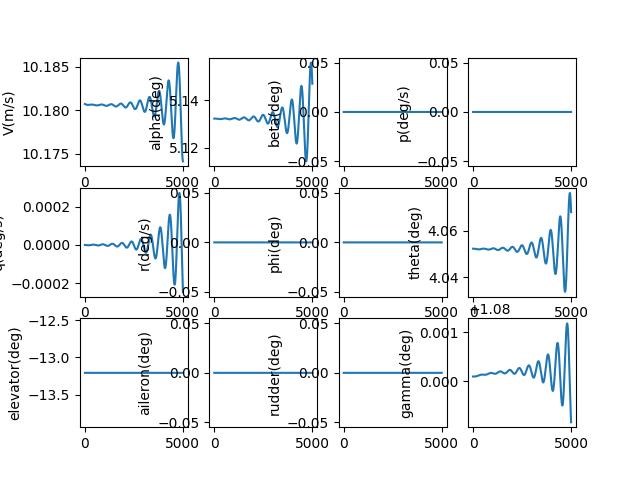

The table this chart was drawn from, first rows:
, V(m/s), alpha(deg), beta(deg), p(deg/s), q(deg/s), r(deg/s), phi(deg), theta(deg), elevator(deg), aileron(deg), rudder(deg), gamma(deg), pb, qc, rb, CD_act, CL_act, Cm_act, CY_act, Cr_act, Cn_act
1.0, 10.18, 5.132, 0.0, 0.0, -2.3833993435949404e-09, 0.0, 0.0, 4.052, -13.21, 0.0, 0.0, 1.08, 0.0, -8.065046792972055e-09, 0.0, 0.05814, -0.005222, 0.1904, 0.0, 0.0, 0.0
2.0, 10.18, 5.132, 0.0, 0.0, -5.0560515662576805e-09, 0.0, 0.0, 4.052, -13.21, 0.0, 0.0, 1.08, 0.0, -1.7108882105136145e-08, 0.0, 0.05814, -0.005222, 0.1904, 0.0, 0.0, 0.0
3.0, 10.18, 5.132, 0.0, 0.0, -8.014739686160746e-09, 0.0, 0.0, 4.052, -13.21, 0.0, 0.0, 1.08, 0.0, -2.7120620567029726e-08, 0.0, 0.05814, -0.005222, 0.1904, 0.0, 0.0, 0.0
4.0, 10.18, 5.132, 0.0, 0.0, -1.125623242772738e-08, 0.0, 0.0, 4.052, -13.21, 0.0, 0.0, 1.08, 0.0, -3.8089328428258247e-08, 0.0, 0.05814, -0.005222, 0.1904, 0.0, 0.0, 0.0
5.0, 10.18, 5.132, 0.0, 0.0, -1.4777284246619964e-08, 0.0, 0.0, 4.052, -13.21, 0.0, 0.0, 1.08, 0.0, -5.000402364223467e-08, 0.0, 0.05814, -0.005222, 0.1904, 0.0, 0.0, 0.0
6.0, 10.18, 5.132, 0.0, 0.0, -1.857463536376256e-08, 0.0, 0.0, 4.052, -13.21, 0.0, 0.0, 1.08, 0.0, -6.28536759814854e-08, 0.0, 0.05814, -0.005222, 0.1904, 0.0, 0.0, 0.0
7.0, 10.18, 5.132, 0.0, 0.0, -2.2645011807848193e-08, 0.0, 0.0, 4.052, -13.21, 0.0, 0.0, 1.08, 0.0, -7.662720718166363e-08, 0.0, 0.05814, -0.005222, 0.1904, 0.0, 0.0, 0.0
8.0, 10.18, 5.132, 0.0, 0.0, -2.6985125463790366e-08, 0.0, 0.0, 4.052, -13.21, 0.0, 0.0, 1.08, 0.0, -9.131349110567358e-08, 0.0, 0.05814, -0.005222, 0.1904, 0.0, 0.0, 0.0
9.0, 10.18, 5.132, 0.0, 0.0, -3.159167413123892e-08, 0.0, 0.0, 4.052, -13.21, 0.0, 0.0, 1.08, 0.0, -1.0690135394184781e-07, 0.0, 0.05814, -0.005222, 0.1904, 0.0, 0.0, 0.0
10.0, 10.18, 5.132, 0.0, 0.0, -3.6461341590393774e-08, 0.0, 0.0, 4.052, -13.21, 0.0, 0.0, 1.08, 0.0, -1.2337957442681604e-07, 0.0, 0.05814, -0.005222, 0.1904, 0.0, 0.0, 0.0
11.0, 10.18, 5.132, 0.0, 0.0, -4.1590797675185986e-08, 0.0, 0.0, 4.052, -13.21, 0.0, 0.0, 1.08, 0.0, -1.4073688409330087e-07, 0.0, 0.05814, -0.005222, 0.1904, 0.0, 0.0, 0.0
12.0, 10.18, 5.132, 0.0, 0.0, -4.6976698355662796e-08, 0.0, 0.0, 4.052, -13.21, 0.0, 0.0, 1.08, 0.0, -1.5896196754905557e-07, 0.0, 0.05814, -0.005222, 0.1904, 0.0, 0.0, 0.0
13.0, 10.18, 5.132, 0.0, 0.0, -5.26156858258202e-08, 0.0, 0.0, 4.052, -13.21, 0.0, 0.0, 1.08, 0.0, -1.7804346277423254e-07, 0.0, 0.05814, -0.005222, 0.1904, 0.0, 0.0, 0.0
14.0, 10.18, 5.132, 0.0, 0.0, -5.8504388602033885e-08, 0.0, 0.0, 4.052, -13.21, 0.0, 0.0, 1.08, 0.0, -1.9796996145461244e-07, 0.0, 0.05814, -0.005222, 0.1904, 0.0, 0.0, 0.0
15.0, 10.18, 5.132, 0.0, 0.0, -6.463942162546086e-08, 0.0, 0.0, 4.052, -13.21, 0.0, 0.0, 1.08, 0.0, -2.187300093282668e-07, 0.0, 0.05814, -0.005222, 0.1904, 0.0, 0.0, 0.0
16.0, 10.18, 5.132, 0.0, 0.0, -7.101738637770354e-08, 0.0, 0.0, 4.052, -13.21, 0.0, 0.0, 1.08, 0.0, -2.403121065770966e-07, 0.0, 0.05814, -0.005222, 0.1904, 0.0, 0.0, 0.0
17.0, 10.18, 5.132, 0.0, 0.0, -7.763487099812426e-08, 0.0, 0.0, 4.052, -13.21, 0.0, 0.0, 1.08, 0.0, -2.627047082239531e-07, 0.0, 0.05814, -0.005222, 0.1904, 0.0, 0.0, 0.0
18.0, 10.18, 5.132, 0.0, 0.0, -8.448845041148297e-08, 0.0, 0.0, 4.052, -13.21, 0.0, 0.0, 1.08, 0.0, -2.858962245646884e-07, 0.0, 0.05814, -0.005222, 0.1904, 0.0, 0.0, 0.0
19.0, 10.18, 5.132, 0.0, 0.0, -9.157468646218158e-08, 0.0, 0.0, 4.052, -13.21, 0.0, 0.0, 1.08, 0.0, -3.098750216225604e-07, 0.0, 0.05814, -0.005222, 0.1904, 0.0, 0.0, 0.0
20.0, 10.18, 5.132, 0.0, 0.0, -9.88901280578046e-08, 0.0, 0.0, 4.052, -13.21, 0.0, 0.0, 1.08, 0.0, -3.346294216340922e-07, 0.0, 0.05814, -0.005222, 0.1904, 0.0, 0.0, 0.0
21.0, 10.18, 5.132, 0.0, 0.0, -1.0643131131599071e-07, 0.0, 0.0, 4.052, -13.21, 0.0, 0.0, 1.08, 0.0, -3.6014770354620166e-07, 0.0, 0.05814, -0.005222, 0.1904, 0.0, 0.0, 0.0
22.0, 10.18, 5.132, 0.0, 0.0, -1.1419475972306913e-07, 0.0, 0.0, 4.052, -13.21, 0.0, 0.0, 1.08, 0.0, -3.864181035531388e-07, 0.0, 0.05814, -0.005222, 0.1904, 0.0, 0.0, 0.0
23.0, 10.18, 5.132, 0.0, 0.0, -1.22176984296738e-07, 0.0, 0.0, 4.052, -13.21, 0.0, 0.0, 1.08, 0.0, -4.134288156470997e-07, 0.0, 0.05814, -0.005222, 0.1904, 0.0, 0.0, 0.0
24.0, 10.18, 5.132, 0.0, 0.0, -1.303744837559493e-07, 0.0, 0.0, 4.052, -13.21, 0.0, 0.0, 1.08, 0.0, -4.4116799219322425e-07, 0.0, 0.05814, -0.005222, 0.1904, 0.0, 0.0, 0.0
25.0, 10.18, 5.132, 0.0, 0.0, -1.3878374469979483e-07, 0.0, 0.0, 4.052, -13.21, 0.0, 0.0, 1.08, 0.0, -4.696237445350505e-07, 0.0, 0.05814, -0.005222, 0.1904, 0.0, 0.0, 0.0
26.0, 10.18, 5.132, 0.0, 0.0, -1.474012417911163e-07, 0.0, 0.0, 4.052, -13.21, 0.0, 0.0, 1.08, 0.0, -4.987841436159537e-07, 0.0, 0.05814, -0.005222, 0.1904, 0.0, 0.0, 0.0
27.0, 10.18, 5.132, 0.0, 0.0, -1.5622343794860388e-07, 0.0, 0.0, 4.052, -13.21, 0.0, 0.0, 1.08, 0.0, -5.286372206293079e-07, 0.0, 0.05814, -0.005222, 0.1904, 0.0, 0.0, 0.0
28.0, 10.18, 5.132, 0.0, 0.0, -1.6524678454528104e-07, 0.0, 0.0, 4.052, -13.21, 0.0, 0.0, 1.08, 0.0, -5.591709676902546e-07, 0.0, 0.05814, -0.005222, 0.1904, 0.0, 0.0, 0.0
29.0, 10.18, 5.132, 0.0, 0.0, -1.7446772161175837e-07, 0.0, 0.0, 4.052, -13.21, 0.0, 0.0, 1.08, 0.0, -5.903733385236109e-07, 0.0, 0.05814, -0.005222, 0.1904, 0.0, 0.0, 0.0
30.0, 10.18, 5.132, 0.0, 0.0, -1.8388267805042922e-07, 0.0, 0.0, 4.052, -13.21, 0.0, 0.0, 1.08, 0.0, -6.222322491887998e-07, 0.0, 0.05814, -0.005222, 0.1904, 0.0, 0.0, 0.0
31.0, 10.18, 5.132, 0.0, 0.0, -1.9348807185202796e-07, 0.0, 0.0, 4.052, -13.21, 0.0, 0.0, 1.08, 0.0, -6.54735578812774e-07, 0.0, 0.05814, -0.005222, 0.1904, 0.0, 0.0, 0.0
32.0, 10.18, 5.132, 0.0, 0.0, -2.0328031032004117e-07, 0.0, 0.0, 4.052, -13.21, 0.0, 0.0, 1.08, 0.0, -6.87871170349514e-07, 0.0, 0.05814, -0.005222, 0.1904, 0.0, 0.0, 0.0
33.0, 10.18, 5.132, 0.0, 0.0, -2.1325579030344944e-07, 0.0, 0.0, 4.052, -13.21, 0.0, 0.0, 1.08, 0.0, -7.216268313677129e-07, 0.0, 0.05814, -0.005222, 0.1904, 0.0, 0.0, 0.0
34.0, 10.18, 5.132, 0.0, 0.0, -2.234108984327843e-07, 0.0, 0.0, 4.052, -13.21, 0.0, 0.0, 1.08, 0.0, -7.559903348496794e-07, 0.0, 0.05814, -0.005222, 0.1904, 0.0, 0.0, 0.0
35.0, 10.18, 5.132, 0.0, 0.0, -2.3374201136476726e-07, 0.0, 0.0, 4.052, -13.21, 0.0, 0.0, 1.08, 0.0, -7.909494200192797e-07, 0.0, 0.05814, -0.005222, 0.1904, 0.0, 0.0, 0.0
36.0, 10.18, 5.132, 0.0, 0.0, -2.4424549603146807e-07, 0.0, 0.0, 4.052, -13.21, 0.0, 0.0, 1.08, 0.0, -8.264917931851724e-07, 0.0, 0.05814, -0.005222, 0.1904, 0.0, 0.0, 0.0
37.0, 10.18, 5.132, 0.0, 0.0, -2.5491770989742904e-07, 0.0, 0.0, 4.052, -13.21, 0.0, 0.0, 1.08, 0.0, -8.626051286109982e-07, 0.0, 0.05814, -0.005222, 0.1904, 0.0, 0.0, 0.0
38.0, 10.18, 5.132, 0.0, 0.0, -2.6575500122099814e-07, 0.0, 0.0, 4.052, -13.21, 0.0, 0.0, 1.08, 0.0, -8.9927706939981e-07, 0.0, 0.05814, -0.005222, 0.1904, 0.0, 0.0, 0.0
39.0, 10.18, 5.132, 0.0, 0.0, -2.767537093243627e-07, 0.0, 0.0, 4.052, -13.21, 0.0, 0.0, 1.08, 0.0, -9.364952284079455e-07, 0.0, 0.05814, -0.005222, 0.1904, 0.0, 0.0, 0.0
40.0, 10.18, 5.132, 0.0, 0.0, -2.879101648642001e-07, 0.0, 0.0, 4.052, -13.21, 0.0, 0.0, 1.08, 0.0, -9.742471891609874e-07, 0.0, 0.05814, -0.005222, 0.1904, 0.0, 0.0, 0.0
41.0, 10.18, 5.132, 0.0, 0.0, -2.992206901151416e-07, 0.0, 0.0, 4.052, -13.21, 0.0, 0.0, 1.08, 0.0, -1.0125205068130789e-06, 0.0, 0.05814, -0.005222, 0.1904, 0.0, 0.0, 0.0
42.0, 10.18, 5.132, 0.0, 0.0, -3.106815992543969e-07, 0.0, 0.0, 4.052, -13.21, 0.0, 0.0, 1.08, 0.0, -1.051302709110169e-06, 0.0, 0.05814, -0.005222, 0.1904, 0.0, 0.0, 0.0
43.0, 10.18, 5.132, 0.0, 0.0, -3.2228919865093816e-07, 0.0, 0.0, 4.052, -13.21, 0.0, 0.0, 1.08, 0.0, -1.0905812973686849e-06, 0.0, 0.05814, -0.005222, 0.1904, 0.0, 0.0, 0.0
44.0, 10.18, 5.132, 0.0, 0.0, -3.340397871656308e-07, 0.0, 0.0, 4.052, -13.21, 0.0, 0.0, 1.08, 0.0, -1.1303437474912467e-06, 0.0, 0.05814, -0.005222, 0.1904, 0.0, 0.0, 0.0
45.0, 10.18, 5.132, 0.0, 0.0, -3.45929656451783e-07, 0.0, 0.0, 4.052, -13.21, 0.0, 0.0, 1.08, 0.0, -1.170577510983799e-06, 0.0, 0.05814, -0.005222, 0.1904, 0.0, 0.0, 0.0
46.0, 10.18, 5.132, 0.0, 0.0, -3.5795509126390433e-07, 0.0, 0.0, 4.052, -13.21, 0.0, 0.0, 1.08, 0.0, -1.2112700160005199e-06, 0.0, 0.05814, -0.005222, 0.1904, 0.0, 0.0, 0.0
47.0, 10.18, 5.132, 0.0, 0.0, -3.7011236977023293e-07, 0.0, 0.0, 4.052, -13.21, 0.0, 0.0, 1.08, 0.0, -1.2524086684014851e-06, 0.0, 0.05814, -0.005222, 0.1904, 0.0, 0.0, 0.0
48.0, 10.18, 5.132, 0.0, 0.0, -3.8239776387175426e-07, 0.0, 0.0, 4.052, -13.21, 0.0, 0.0, 1.08, 0.0, -1.2939808528322937e-06, 0.0, 0.05814, -0.005222, 0.1904, 0.0, 0.0, 0.0
49.0, 10.18, 5.132, 0.0, 0.0, -3.948075395253299e-07, 0.0, 0.0, 4.052, -13.21, 0.0, 0.0, 1.08, 0.0, -1.3359739338176066e-06, 0.0, 0.05814, -0.005222, 0.1904, 0.0, 0.0, 0.0
50.0, 10.18, 5.132, 0.0, 0.0, -4.073379570731176e-07, 0.0, 0.0, 4.052, -13.21, 0.0, 0.0, 1.08, 0.0, -1.3783752568759708e-06, 0.0, 0.05814, -0.005222, 0.1904, 0.0, 0.0, 0.0
51.0, 10.18, 5.132, 0.0, 0.0, -4.1998527157651645e-07, 0.0, 0.0, 4.052, -13.21, 0.0, 0.0, 1.08, 0.0, -1.4211721496499558e-06, 0.0, 0.05814, -0.005222, 0.1904, 0.0, 0.0, 0.0
52.0, 10.18, 5.132, 0.0, 0.0, -4.3274573315396104e-07, 0.0, 0.0, 4.052, -13.21, 0.0, 0.0, 1.08, 0.0, -1.4643519230493182e-06, 0.0, 0.05814, -0.005222, 0.1904, 0.0, 0.0, 0.0
53.0, 10.18, 5.132, 0.0, 0.0, -4.456155873250525e-07, 0.0, 0.0, 4.052, -13.21, 0.0, 0.0, 1.08, 0.0, -1.5079018724156048e-06, 0.0, 0.05814, -0.005222, 0.1904, 0.0, 0.0, 0.0
54.0, 10.18, 5.132, 0.0, 0.0, -4.585910753582935e-07, 0.0, 0.0, 4.052, -13.21, 0.0, 0.0, 1.08, 0.0, -1.5518092786989543e-06, 0.0, 0.05814, -0.005222, 0.1904, 0.0, 0.0, 0.0
55.0, 10.18, 5.132, 0.0, 0.0, -4.7166843462535714e-07, 0.0, 0.0, 4.052, -13.21, 0.0, 0.0, 1.08, 0.0, -1.5960614096570076e-06, 0.0, 0.05814, -0.005222, 0.1904, 0.0, 0.0, 0.0
56.0, 10.18, 5.132, 0.0, 0.0, -4.848438989577516e-07, 0.0, 0.0, 4.052, -13.21, 0.0, 0.0, 1.08, 0.0, -1.640645521061927e-06, 0.0, 0.05814, -0.005222, 0.1904, 0.0, 0.0, 0.0
57.0, 10.18, 5.132, 0.0, 0.0, -4.981136990083851e-07, 0.0, 0.0, 4.052, -13.21, 0.0, 0.0, 1.08, 0.0, -1.685548857923994e-06, 0.0, 0.05814, -0.005222, 0.1904, 0.0, 0.0, 0.0
58.0, 10.18, 5.132, 0.0, 0.0, -5.11474062618979e-07, 0.0, 0.0, 4.052, -13.21, 0.0, 0.0, 1.08, 0.0, -1.7307586557350008e-06, 0.0, 0.05814, -0.005222, 0.1904, 0.0, 0.0, 0.0
59.0, 10.18, 5.132, 0.0, 0.0, -5.249212151901599e-07, 0.0, 0.0, 4.052, -13.21, 0.0, 0.0, 1.08, 0.0, -1.7762621417207048e-06, 0.0, 0.05814, -0.005222, 0.1904, 0.0, 0.0, 0.0
60.0, 10.18, 5.132, 0.0, 0.0, -5.384513800585663e-07, 0.0, 0.0, 4.052, -13.21, 0.0, 0.0, 1.08, 0.0, -1.82204653611702e-06, 0.0, 0.05814, -0.005222, 0.1904, 0.0, 0.0, 0.0
... 4,940 more rows
